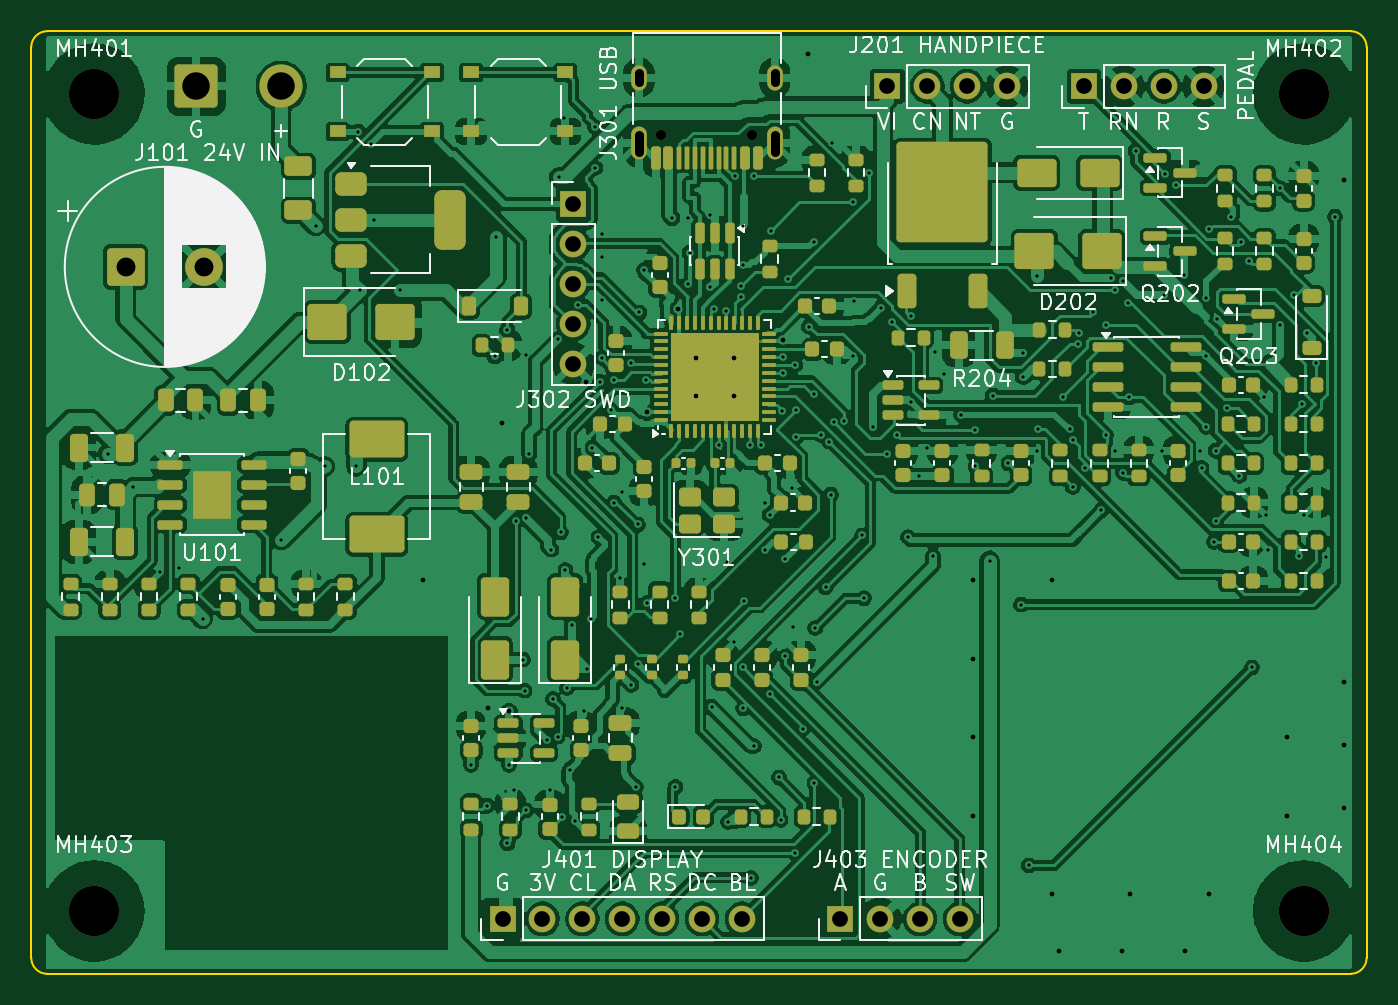
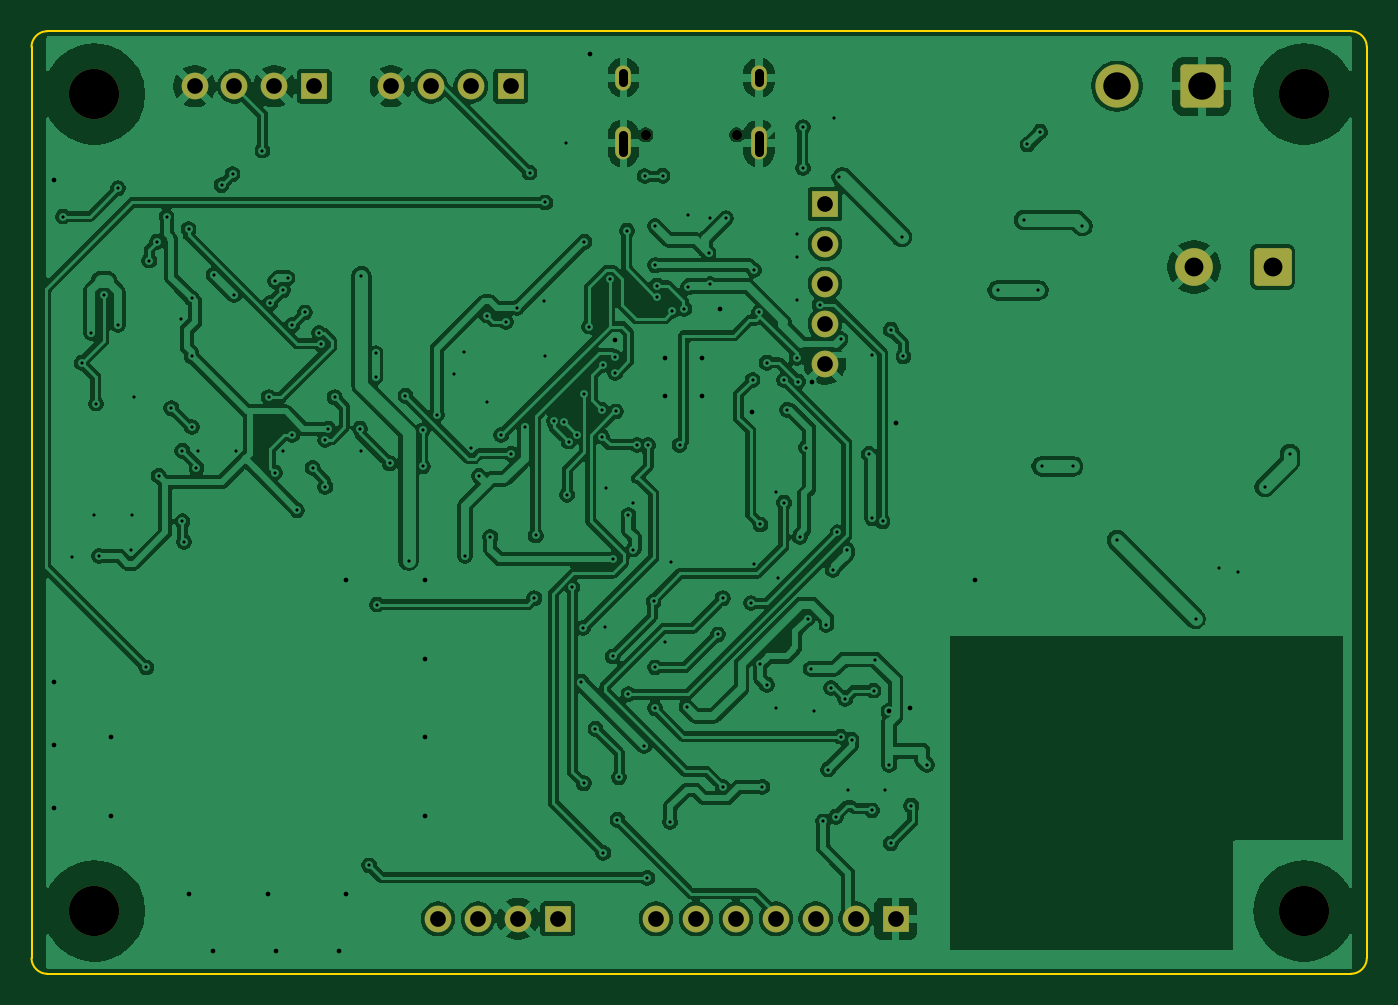
Circuit board: 11 layer files. Board 85.0 x 60.0 mm.
- bottom_copper: graver-controller-B_Cu.gbl (267574 bytes)
- bottom_mask: graver-controller-B_Mask.gbs (2486 bytes)
- paste: graver-controller-B_Paste.gbp (498 bytes)
- bottom_silk: graver-controller-B_Silkscreen.gbo (2496 bytes)
- outline: graver-controller-Edge_Cuts.gm1 (1036 bytes)
- top_copper: graver-controller-F_Cu.gtl (407660 bytes)
- top_mask: graver-controller-F_Mask.gts (14696 bytes)
- paste: graver-controller-F_Paste.gtp (13904 bytes)
- top_silk: graver-controller-F_Silkscreen.gto (112376 bytes)
- drill: graver-controller-NPTH.drl (470 bytes)
- drill: graver-controller-PTH.drl (4341 bytes)

=== bottom_copper: graver-controller-B_Cu.gbl (267574 bytes, source omitted) ===
=== bottom_mask: graver-controller-B_Mask.gbs (2486 bytes, source withheld) ===
=== paste: graver-controller-B_Paste.gbp ===
G04 #@! TF.GenerationSoftware,KiCad,Pcbnew,10.0.7*
G04 #@! TF.CreationDate,2026-10-09T23:01:50+02:00*
G04 #@! TF.ProjectId,graver-controller,67726176-6572-42d6-936f-6e74726f6c6c,rev?*
G04 #@! TF.SameCoordinates,Original*
G04 #@! TF.FileFunction,Paste,Bot*
G04 #@! TF.FilePolarity,Positive*
%FSLAX46Y46*%
G04 Gerber Fmt 4.6, Leading zero omitted, Abs format (unit mm)*
G04 Created by KiCad (PCBNEW 10.0.7) date 2026-10-09 23:01:50*
%MOMM*%
%LPD*%
G01*
G04 APERTURE LIST*
G04 APERTURE END LIST*
M02*

=== bottom_silk: graver-controller-B_Silkscreen.gbo (2496 bytes, source withheld) ===
=== outline: graver-controller-Edge_Cuts.gm1 ===
G04 #@! TF.GenerationSoftware,KiCad,Pcbnew,10.0.7*
G04 #@! TF.CreationDate,2026-10-09T23:01:50+02:00*
G04 #@! TF.ProjectId,graver-controller,67726176-6572-42d6-936f-6e74726f6c6c,rev?*
G04 #@! TF.SameCoordinates,Original*
G04 #@! TF.FileFunction,Profile,NP*
%FSLAX46Y46*%
G04 Gerber Fmt 4.6, Leading zero omitted, Abs format (unit mm)*
G04 Created by KiCad (PCBNEW 10.0.7) date 2026-10-09 23:01:50*
%MOMM*%
%LPD*%
G01*
G04 APERTURE LIST*
G04 #@! TA.AperFunction,Profile*
%ADD10C,0.100000*%
G04 #@! TD*
G04 APERTURE END LIST*
D10*
X50000000Y-51000000D02*
G75*
G02*
X51000000Y-50000000I1000000J0D01*
G01*
X50000000Y-109000000D02*
X50000000Y-51000000D01*
X51000000Y-50000000D02*
X134000000Y-50000000D01*
X51000000Y-110000000D02*
G75*
G02*
X50000000Y-109000000I0J1000000D01*
G01*
X134000000Y-50000000D02*
G75*
G02*
X135000000Y-51000000I0J-1000000D01*
G01*
X134000000Y-110000000D02*
X51000000Y-110000000D01*
X135000000Y-51000000D02*
X135000000Y-109000000D01*
X135000000Y-109000000D02*
G75*
G02*
X134000000Y-110000000I-1000000J0D01*
G01*
M02*

=== top_copper: graver-controller-F_Cu.gtl (407660 bytes, source omitted) ===
=== top_mask: graver-controller-F_Mask.gts (14696 bytes, source omitted) ===
=== paste: graver-controller-F_Paste.gtp (13904 bytes, source omitted) ===
=== top_silk: graver-controller-F_Silkscreen.gto (112376 bytes, source omitted) ===
=== drill: graver-controller-NPTH.drl ===
M48
; DRILL file KiCad 10.0.7 date 2026-10-09T23:01:50
; FORMAT={-:-/ absolute / metric / decimal}
; #@! TF.CreationDate,2026-10-09T23:01:50+02:00
; #@! TF.GenerationSoftware,Kicad,Pcbnew,10.0.7
; #@! TF.FileFunction,NonPlated,1,4,NPTH
FMAT,2
METRIC
; #@! TA.AperFunction,NonPlated,NPTH,ComponentDrill
T1C0.650
; #@! TA.AperFunction,NonPlated,NPTH,ComponentDrill
T2C3.200
%
G90
G05
T1
X90.11Y-56.6
X95.89Y-56.6
T2
X54.0Y-54.0
X54.0Y-106.0
X131.0Y-54.0
X131.0Y-106.0
M30

=== drill: graver-controller-PTH.drl ===
M48
; DRILL file KiCad 10.0.7 date 2026-10-09T23:01:50
; FORMAT={-:-/ absolute / metric / decimal}
; #@! TF.CreationDate,2026-10-09T23:01:50+02:00
; #@! TF.GenerationSoftware,Kicad,Pcbnew,10.0.7
; #@! TF.FileFunction,Plated,1,4,PTH
FMAT,2
METRIC
; #@! TA.AperFunction,Plated,PTH,ViaDrill
T1C0.200
; #@! TA.AperFunction,Plated,PTH,ViaDrill
T2C0.300
; #@! TA.AperFunction,Plated,PTH,ComponentDrill
T3C0.600
; #@! TA.AperFunction,Plated,PTH,ComponentDrill
T4C1.000
; #@! TA.AperFunction,Plated,PTH,ComponentDrill
T5C1.200
; #@! TA.AperFunction,Plated,PTH,ComponentDrill
T6C1.750
%
G90
G05
T1
X54.9Y-76.9
X56.5Y-79.0
X58.2Y-84.4
X59.4Y-84.2
X60.9Y-87.4
X65.9Y-82.4
X68.1Y-62.4
X68.7Y-77.7
X70.7Y-77.7
X70.8Y-56.4
X70.9Y-66.5
X71.6Y-57.2
X71.8Y-62.0
X73.5Y-66.5
X78.0Y-96.7
X79.0Y-99.3
X79.5Y-70.7
X79.6Y-63.1
X80.3Y-69.0
X80.3Y-101.7
X80.4Y-96.7
X80.7Y-98.3
X80.825Y-81.2
X81.3Y-90.0
X81.4Y-91.975
X81.5Y-70.6
X81.5Y-81.0
X81.5Y-99.6
X81.7Y-76.9
X82.8Y-95.1
X83.0Y-98.3
X83.1Y-83.0
X83.2Y-92.5
X83.5Y-69.6
X83.5Y-94.9
X83.6Y-59.3
X83.7Y-81.9
X83.8Y-100.0
X83.9Y-55.5
X84.0Y-84.3
X84.1Y-91.8
X84.3Y-97.0
X84.4Y-87.8
X84.6Y-100.3
X84.825Y-67.4
X85.2Y-93.3
X85.4Y-90.6
X85.6Y-87.4
X85.7Y-76.5
X85.9Y-56.1
X85.9Y-58.7
X86.1Y-82.2
X86.2Y-72.3
X86.3Y-62.9
X86.3Y-64.4
X86.3Y-67.1
X86.3Y-70.8
X86.9Y-74.1
X87.1Y-72.2
X87.1Y-80.0
X87.5Y-84.8
X87.6Y-79.3
X87.6Y-93.1
X88.2Y-71.1
X88.2Y-91.6
X88.475Y-98.1
X88.6Y-81.4
X88.6Y-90.3
X88.7Y-67.9
X89.0Y-65.2
X89.0Y-83.9
X89.1Y-72.2
X89.2Y-86.4
X90.8Y-61.9
X91.0Y-86.1
X91.0Y-98.1
X91.3Y-88.4
X91.8Y-61.9
X91.8Y-66.1
X91.9Y-64.1
X93.2Y-61.7
X93.2Y-66.3
X93.3Y-93.0
X93.45Y-67.662
X93.75Y-76.337
X94.2Y-67.8
X94.3Y-83.8
X94.35Y-100.35
X94.7Y-88.9
X94.825Y-59.2
X95.2Y-66.2
X95.2Y-66.9
X95.3Y-62.4
X95.3Y-64.9
X95.3Y-90.5
X95.3Y-93.1
X95.4Y-86.3
X95.75Y-76.337
X95.8Y-103.9
X95.975Y-59.225
X96.0Y-95.5
X96.45Y-76.337
X96.7Y-80.0
X96.7Y-83.0
X97.0Y-80.8
X97.0Y-92.2
X97.1Y-62.7
X97.6Y-97.5
X97.7Y-100.2
X97.8Y-74.2
X97.837Y-70.75
X97.837Y-71.75
X98.0Y-83.6
X98.0Y-89.8
X98.2Y-65.8
X98.4Y-79.1
X98.5Y-87.9
X98.6Y-102.3
X98.637Y-71.25
X98.7Y-74.1
X98.7Y-75.8
X99.1Y-94.4
X99.5Y-68.8
X99.8Y-63.4
X99.8Y-73.1
X99.85Y-97.875
X99.9Y-88.0
X100.0Y-91.4
X100.3Y-75.7
X100.575Y-85.4
X100.8Y-76.125
X100.9Y-79.5
X101.0Y-57.1
X101.1Y-74.9
X101.75Y-74.825
X102.3Y-60.9
X102.3Y-70.7
X102.4Y-67.2
X102.9Y-82.1
X103.0Y-86.1
X103.3Y-59.0
X103.6Y-75.2
X104.1Y-67.6
X104.5Y-76.9
X104.8Y-68.5
X105.1Y-75.7
X105.8Y-82.2
X106.0Y-68.1
X106.0Y-73.6
X106.5Y-78.3
X107.0Y-76.5
X107.4Y-83.4
X107.5Y-70.4
X108.1Y-71.8
X109.2Y-74.4
X110.1Y-75.4
X110.1Y-77.7
X111.0Y-83.7
X111.2Y-73.2
X112.2Y-77.5
X113.0Y-86.5
X113.1Y-70.5
X113.1Y-72.0
X113.5Y-103.1
X114.0Y-65.6
X114.0Y-76.7
X114.1Y-75.3
X115.7Y-73.3
X116.1Y-75.3
X116.3Y-76.0
X116.3Y-79.0
X116.6Y-69.9
X116.7Y-69.2
X117.1Y-77.8
X117.6Y-67.9
X118.1Y-80.5
X118.4Y-68.7
X118.4Y-75.7
X118.7Y-65.7
X119.0Y-66.5
X119.0Y-76.7
X119.5Y-65.9
X119.5Y-78.1
X119.8Y-67.3
X119.9Y-73.3
X120.3Y-57.6
X122.0Y-76.7
X122.1Y-66.8
X122.2Y-59.1
X122.9Y-59.8
X123.4Y-65.5
X124.4Y-76.7
X124.5Y-77.8
X124.8Y-67.0
X124.8Y-70.7
X124.8Y-75.2
X125.0Y-62.6
X125.3Y-82.5
X125.4Y-76.7
X125.4Y-81.2
X125.5Y-68.3
X126.1Y-74.0
X126.4Y-61.8
X126.9Y-78.3
X127.0Y-63.4
X127.5Y-64.6
X127.7Y-90.5
X128.5Y-73.3
X128.6Y-80.8
X128.7Y-83.0
X129.5Y-60.0
X129.5Y-68.7
X130.4Y-66.8
X130.7Y-83.4
X130.9Y-73.7
X131.0Y-80.8
X131.2Y-69.2
X131.8Y-71.1
X132.4Y-83.5
X133.0Y-61.8
T2
X74.95Y-84.95
X79.1Y-93.1
X79.95Y-74.95
X80.4Y-93.3
X85.3Y-72.3
X89.162Y-74.25
X91.15Y-67.662
X92.3Y-70.8
X92.3Y-73.2
X94.7Y-70.8
X94.7Y-73.2
X97.837Y-69.65
X99.45Y-51.45
X109.95Y-84.95
X109.95Y-89.95
X109.95Y-94.95
X109.95Y-99.95
X114.95Y-84.95
X114.95Y-104.95
X115.45Y-108.55
X119.45Y-108.55
X119.95Y-104.95
X123.45Y-108.55
X124.95Y-104.95
X129.95Y-94.95
X129.95Y-99.95
X133.55Y-59.45
X133.55Y-91.45
X133.55Y-95.45
X133.55Y-99.45
T4
X80.0Y-106.5
X82.54Y-106.5
X84.5Y-61.0
X84.5Y-63.54
X84.5Y-66.08
X84.5Y-68.62
X84.5Y-71.16
X85.08Y-106.5
X87.62Y-106.5
X90.16Y-106.5
X92.7Y-106.5
X95.24Y-106.5
X101.5Y-106.5
X104.04Y-106.5
X104.5Y-53.5
X106.58Y-106.5
X107.04Y-53.5
X109.12Y-106.5
X109.58Y-53.5
X112.12Y-53.5
X117.0Y-53.5
X119.54Y-53.5
X122.08Y-53.5
X124.62Y-53.5
T5
X56.0Y-65.0
X61.0Y-65.0
T6
X60.5Y-53.5
X65.9Y-53.5
T3
X88.68Y-53.25G85X88.68Y-52.65
G05
X88.68Y-57.68G85X88.68Y-56.58
G05
X97.32Y-53.25G85X97.32Y-52.65
G05
X97.32Y-57.68G85X97.32Y-56.58
G05
M30
